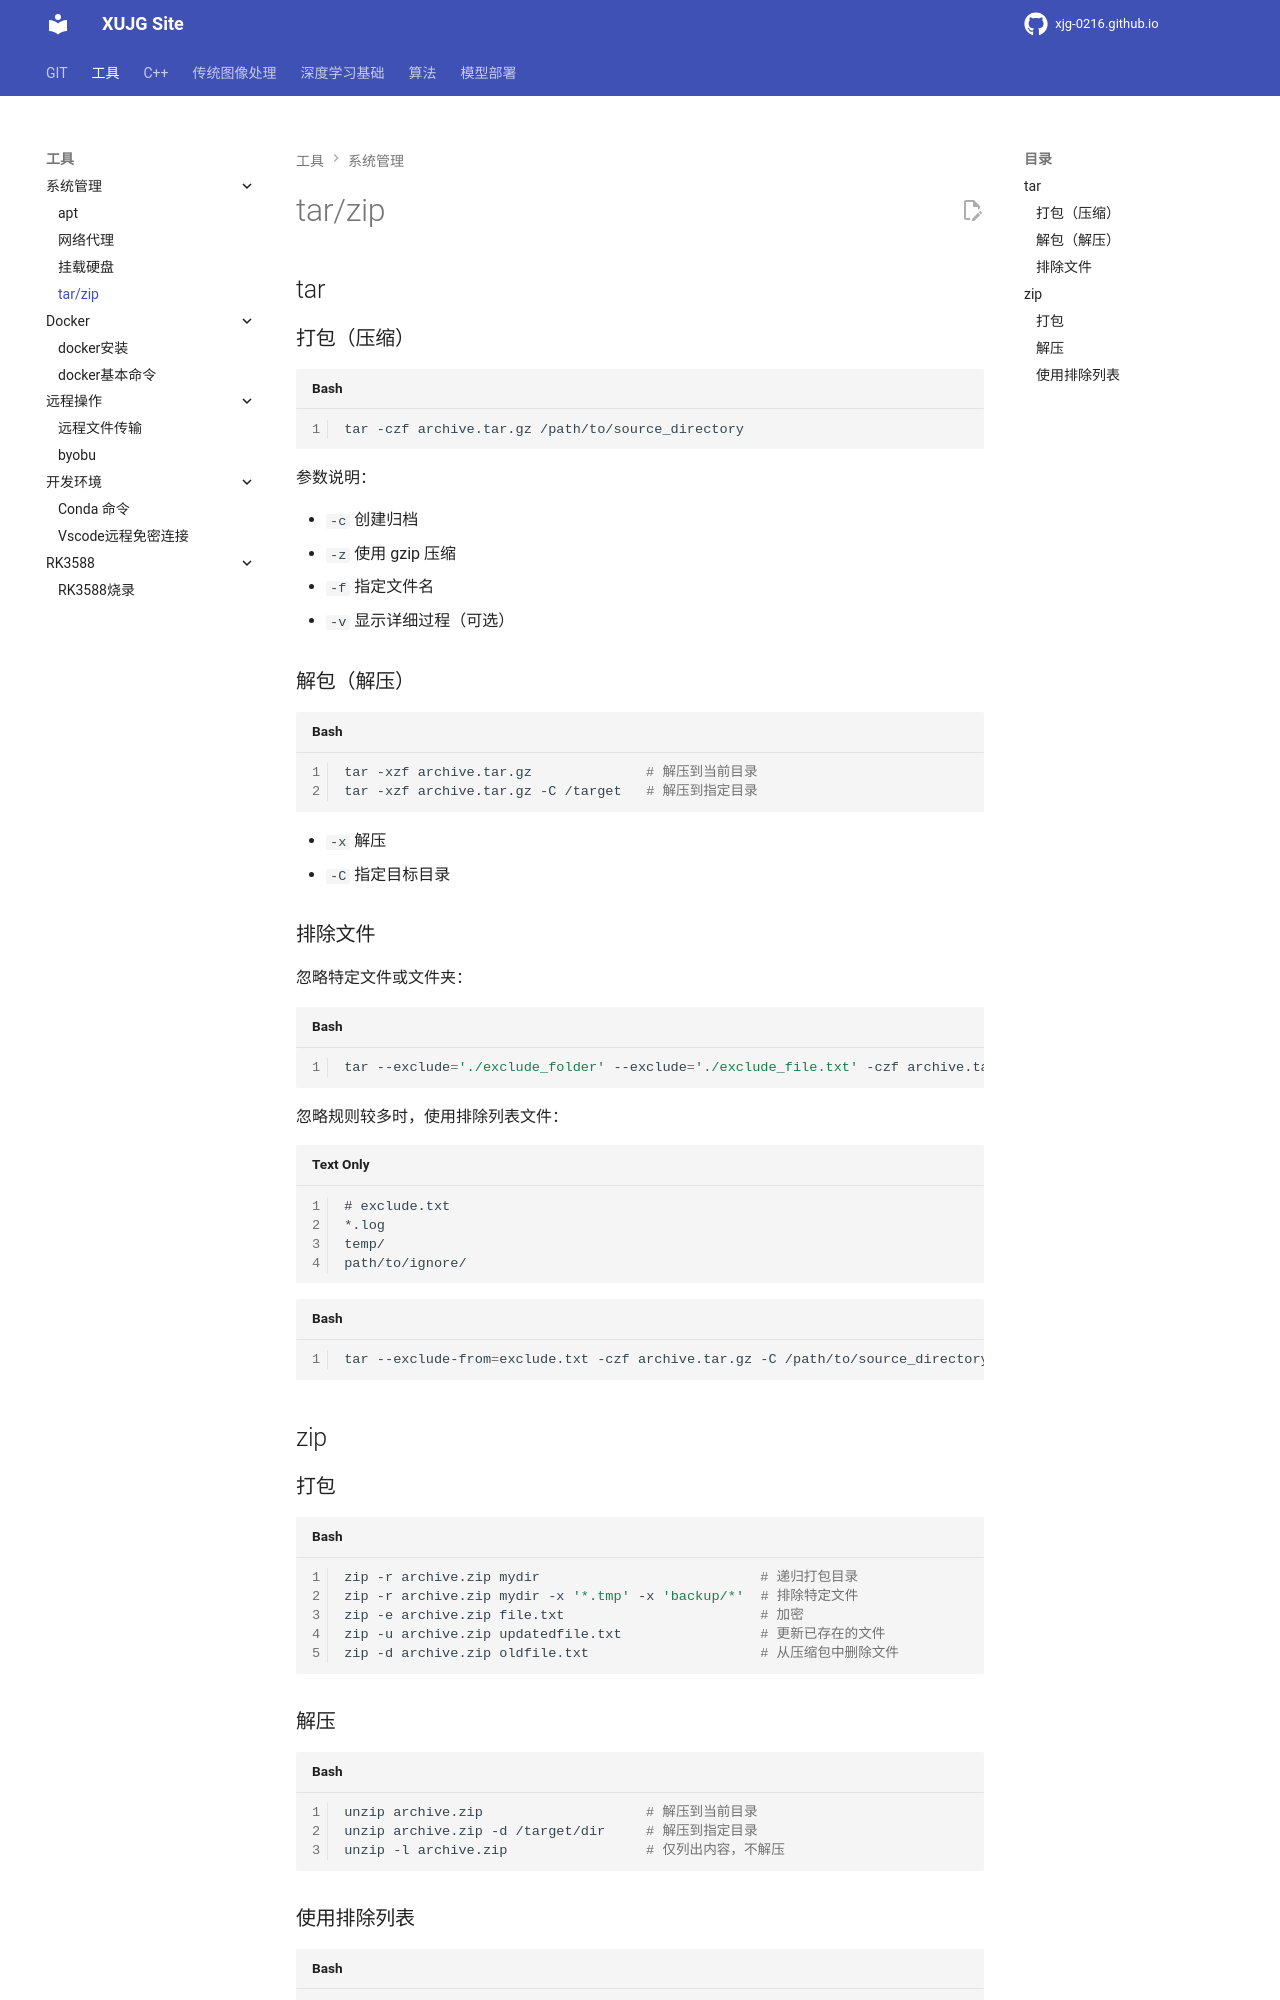

repository: xujg0216/xujg0216.github.io · page: TOOL/system/04-tar/index.html · generator: mkdocs

# tar/zip

## tar

### 打包（压缩）

```bash
tar -czf archive.tar.gz /path/to/source_directory
```

参数说明：

- `-c` 创建归档
- `-z` 使用 gzip 压缩
- `-f` 指定文件名
- `-v` 显示详细过程（可选）

### 解包（解压）

```bash
tar -xzf archive.tar.gz              # 解压到当前目录
tar -xzf archive.tar.gz -C /target   # 解压到指定目录
```

- `-x` 解压
- `-C` 指定目标目录

### 排除文件

忽略特定文件或文件夹：

```bash
tar --exclude='./exclude_folder' --exclude='./exclude_file.txt' -czf archive.tar.gz -C /path/to/source_directory .
```

忽略规则较多时，使用排除列表文件：

```txt
# exclude.txt
*.log
temp/
path/to/ignore/
```

```bash
tar --exclude-from=exclude.txt -czf archive.tar.gz -C /path/to/source_directory .
```

## zip

### 打包

```bash
zip -r archive.zip mydir                           # 递归打包目录
zip -r archive.zip mydir -x '*.tmp' -x 'backup/*'  # 排除特定文件
zip -e archive.zip file.txt                        # 加密
zip -u archive.zip updatedfile.txt                 # 更新已存在的文件
zip -d archive.zip oldfile.txt                     # 从压缩包中删除文件
```

### 解压

```bash
unzip archive.zip                    # 解压到当前目录
unzip archive.zip -d /target/dir     # 解压到指定目录
unzip -l archive.zip                 # 仅列出内容，不解压
```
